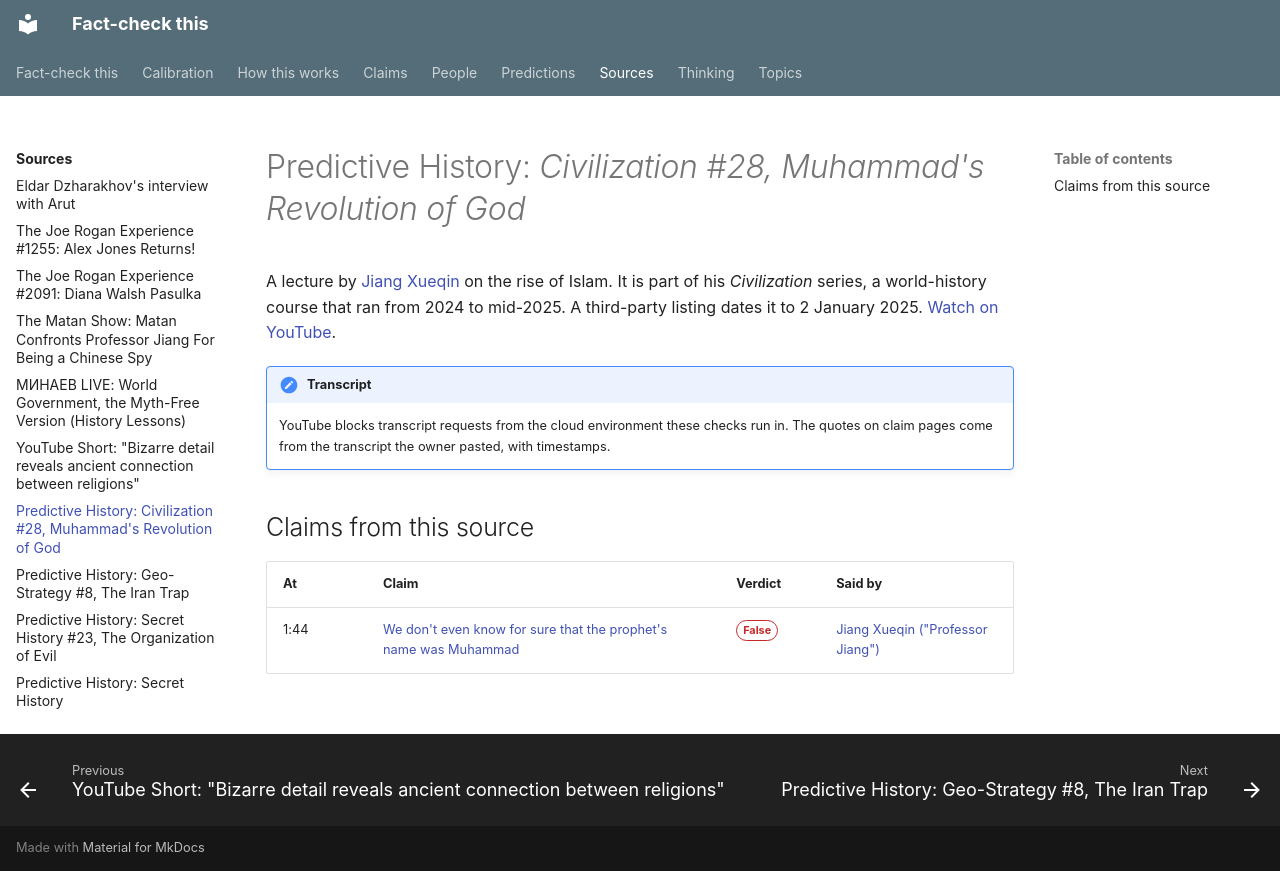

repository: makualiyev/fact-check-this · page: sources/predictive-history-civilization-28-muhammad/index.html · generator: mkdocs

---
type: source
kind: episode
title: "Predictive History: Civilization #28, Muhammad's Revolution of God"
summary: Jiang Xueqin's lecture on the rise of Islam, part of his Civilization series (2024–2025).
speakers: [jiang-xueqin]
url: https://www.youtube.com/watch?v=C9rzPGJ0wm4
---

# Predictive History: *Civilization #28, Muhammad's Revolution of God*

A lecture by [Jiang Xueqin](../people/jiang-xueqin.md) on the rise of Islam.
It is part of his *Civilization* series, a world-history course that ran
from 2024 to mid-2025. A third-party listing dates it to 2 January 2025.
[Watch on YouTube](https://www.youtube.com/watch?v=C9rzPGJ0wm4).

!!! note "Transcript"
    YouTube blocks transcript requests from the cloud environment these
    checks run in. The quotes on claim pages come from the transcript the
    owner pasted, with timestamps.

## Claims from this source

<!-- auto:claims -->
| At | Claim | Verdict | Said by |
|---|---|---|---|
| 1:44 | [We don't even know for sure that the prophet's name was Muhammad](../claims/muhammad-real-name-unknown.md) | <span class="badge badge--false">False</span> | [Jiang Xueqin ("Professor Jiang")](../people/jiang-xueqin.md) |
<!-- /auto:claims -->
